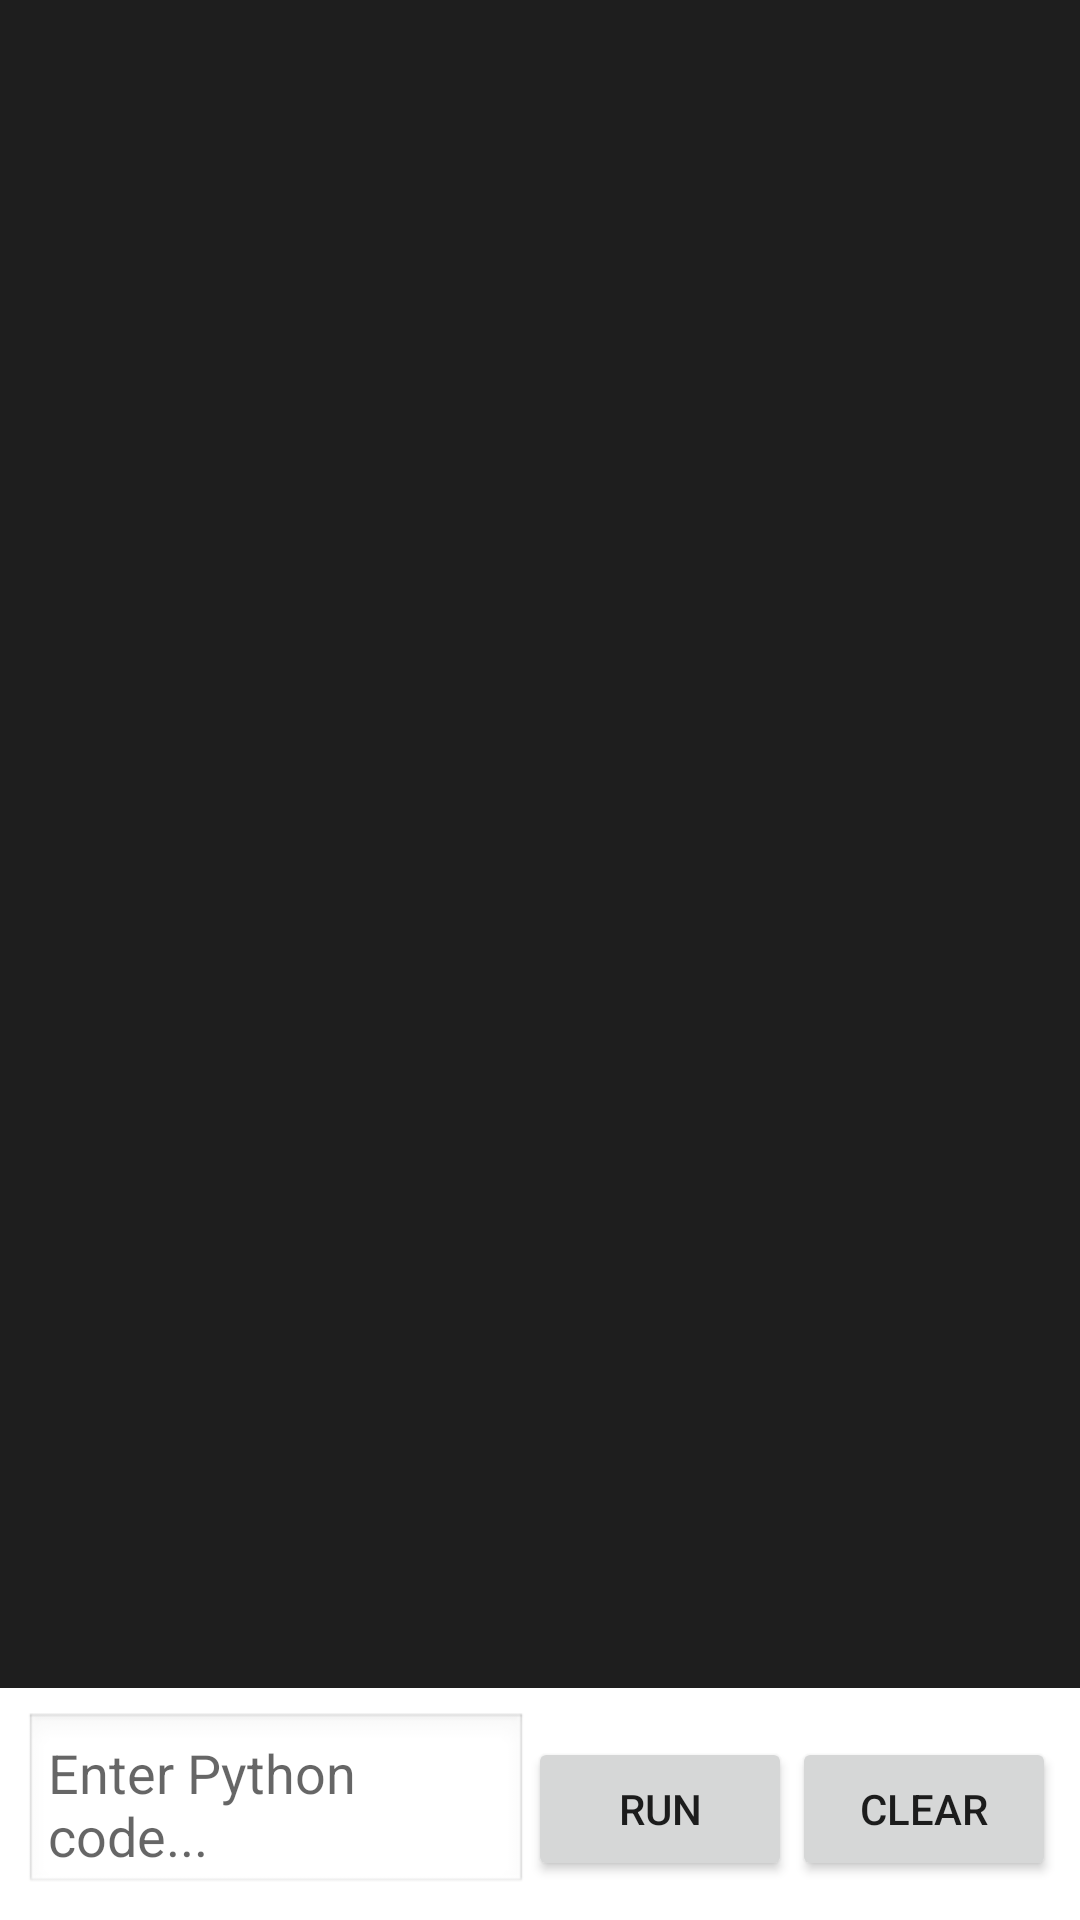

Reconstruct the res/layout file that produces this screen, plus the resources it refers to.
<!-- AndroidManifest.xml: application theme Theme.PythonIDE -->
<!-- res/layout/fragment_console.xml -->
<?xml version="1.0" encoding="utf-8"?>
<LinearLayout xmlns:android="http://schemas.android.com/apk/res/android"
    android:layout_width="match_parent"
    android:layout_height="match_parent"
    android:orientation="vertical">

    <ScrollView
        android:id="@+id/scrollView"
        android:layout_width="match_parent"
        android:layout_height="0dp"
        android:layout_weight="1"
        android:background="#1e1e1e"
        android:padding="12dp">

        <TextView
            android:id="@+id/outputText"
            android:layout_width="match_parent"
            android:layout_height="wrap_content"
            android:fontFamily="monospace"
            android:textColor="#ffffff"
            android:textSize="12sp" />

    </ScrollView>

    <LinearLayout
        android:layout_width="match_parent"
        android:layout_height="wrap_content"
        android:orientation="horizontal"
        android:padding="8dp">

        <EditText
            android:id="@+id/inputEdit"
            android:layout_width="0dp"
            android:layout_height="wrap_content"
            android:layout_weight="1"
            android:background="@android:drawable/edit_text"
            android:hint="Enter Python code..."
            android:inputType="textMultiLine"
            android:maxLines="3"
            android:padding="8dp" />

        <Button
            android:id="@+id/runButton"
            android:layout_width="wrap_content"
            android:layout_height="wrap_content"
            android:text="Run" />

        <Button
            android:id="@+id/clearButton"
            android:layout_width="wrap_content"
            android:layout_height="wrap_content"
            android:text="Clear" />

    </LinearLayout>

</LinearLayout>
<!-- resources referenced by this layout -->
<resources>
  <style name="Theme.PythonIDE" parent="Theme.MaterialComponents.DayNight.DarkActionBar">
          <item name="colorPrimary">@color/purple_500</item>
          <item name="colorPrimaryVariant">@color/purple_700</item>
          <item name="colorOnPrimary">@color/white</item>
          <item name="colorSecondary">@color/teal_200</item>
          <item name="colorSecondaryVariant">@color/teal_700</item>
          <item name="colorOnSecondary">@color/black</item>
          <item name="android:statusBarColor">?attr/colorPrimaryVariant</item>
      </style>
  <!-- not gathered from this repository: default colours our renderer supplied (Android Studio template values) -->
  <color name="purple_500">#FF6200EE</color>
  <color name="purple_700">#FF3700B3</color>
  <color name="teal_200">#FF03DAC5</color>
  <color name="teal_700">#FF018786</color>
  <color name="black">#FF000000</color>
  <color name="white">#FFFFFFFF</color>
</resources>
